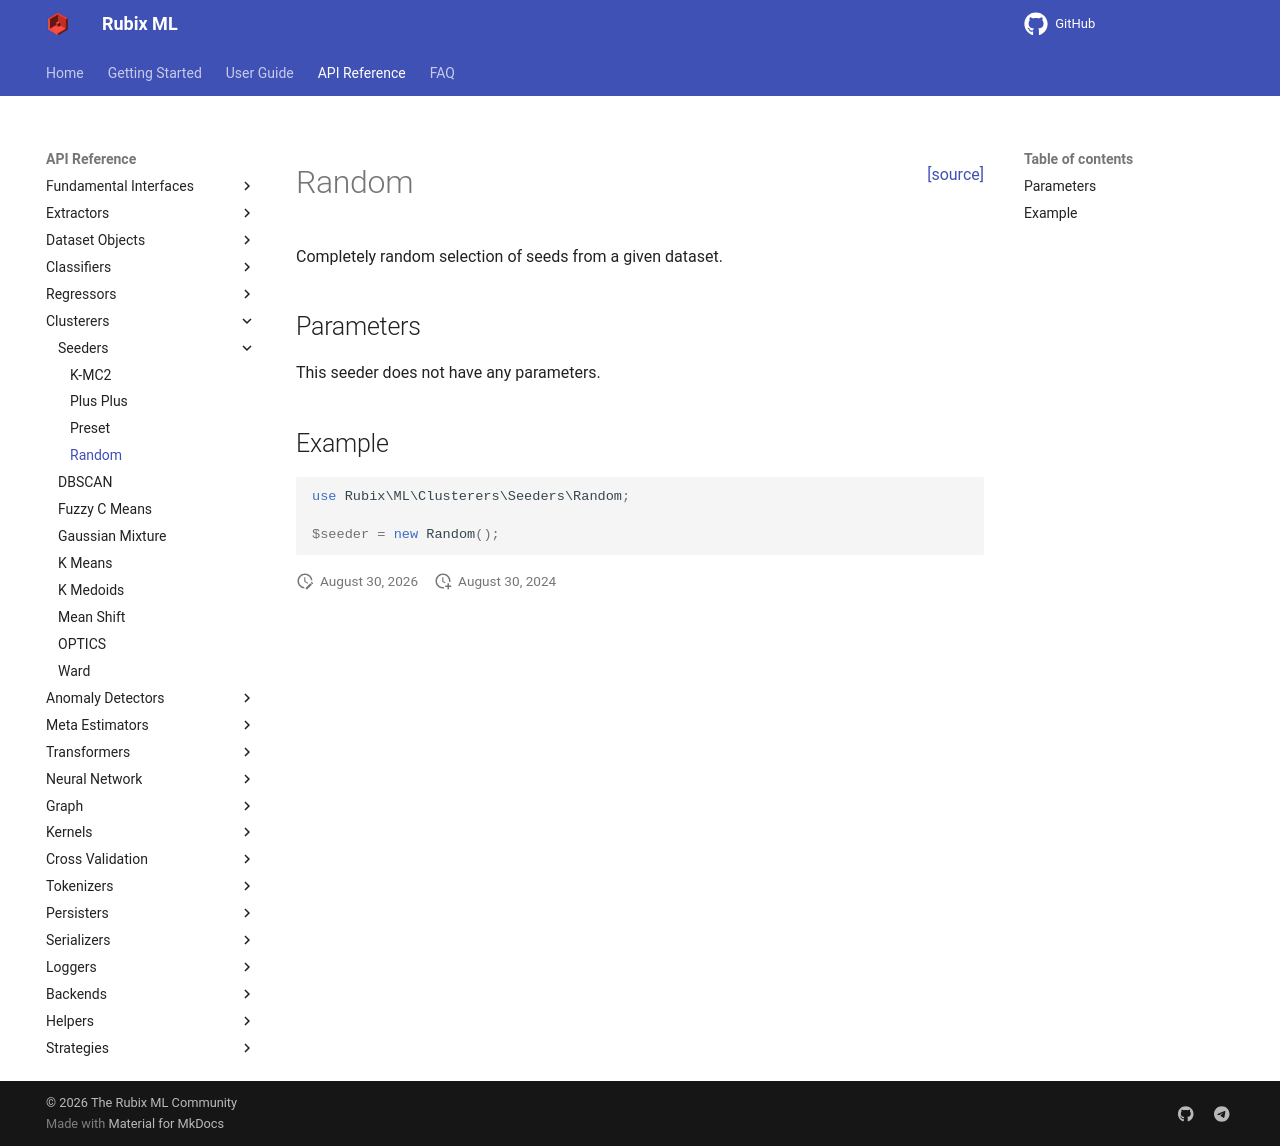

repository: RubixML/ML · page: 3.0/clusterers/seeders/random.html · generator: mkdocs

<span style="float:right;"><a href="https://github.com/RubixML/ML/blob/master/src/Clusterers/Seeders/Random.php">[source]</a></span>

# Random

Completely random selection of seeds from a given dataset.

## Parameters

This seeder does not have any parameters.

## Example

```php
use Rubix\ML\Clusterers\Seeders\Random;

$seeder = new Random();
```
